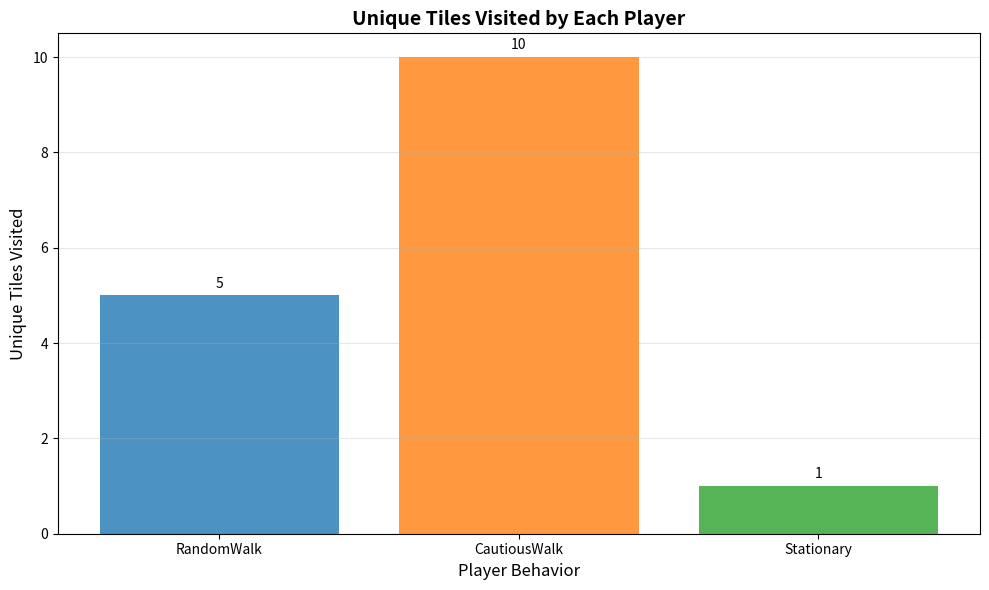

Python code for this plot:
#!/usr/bin/env python3
import matplotlib.pyplot as plt
import numpy as np

# Create figure with larger size
plt.figure(figsize=(10, 6))

# Data
behaviors = ['RandomWalk', 'CautiousWalk', 'Stationary']
tile_counts = [5, 10, 1]
x_pos = np.arange(len(behaviors))

# Create bar chart
bars = plt.bar(x_pos, tile_counts, alpha=0.8, color=['#1f77b4', '#ff7f0e', '#2ca02c'])
plt.xticks(x_pos, behaviors)

# Configure plot
plt.title('Unique Tiles Visited by Each Player', fontsize=14, fontweight='bold')
plt.xlabel('Player Behavior', fontsize=12)
plt.ylabel('Unique Tiles Visited', fontsize=12)
plt.grid(True, alpha=0.3, axis='y')
plt.tight_layout()

# Add value labels on bars
for bar, value in zip(bars, tile_counts):
    plt.text(bar.get_x() + bar.get_width()/2, bar.get_height() + 0.1,
             str(value), ha='center', va='bottom', fontsize=10)

# Save the plot
plt.savefig('player_unique_tiles.png', dpi=300, bbox_inches='tight')
plt.close()
print('Bar plot saved to player_unique_tiles.png')
